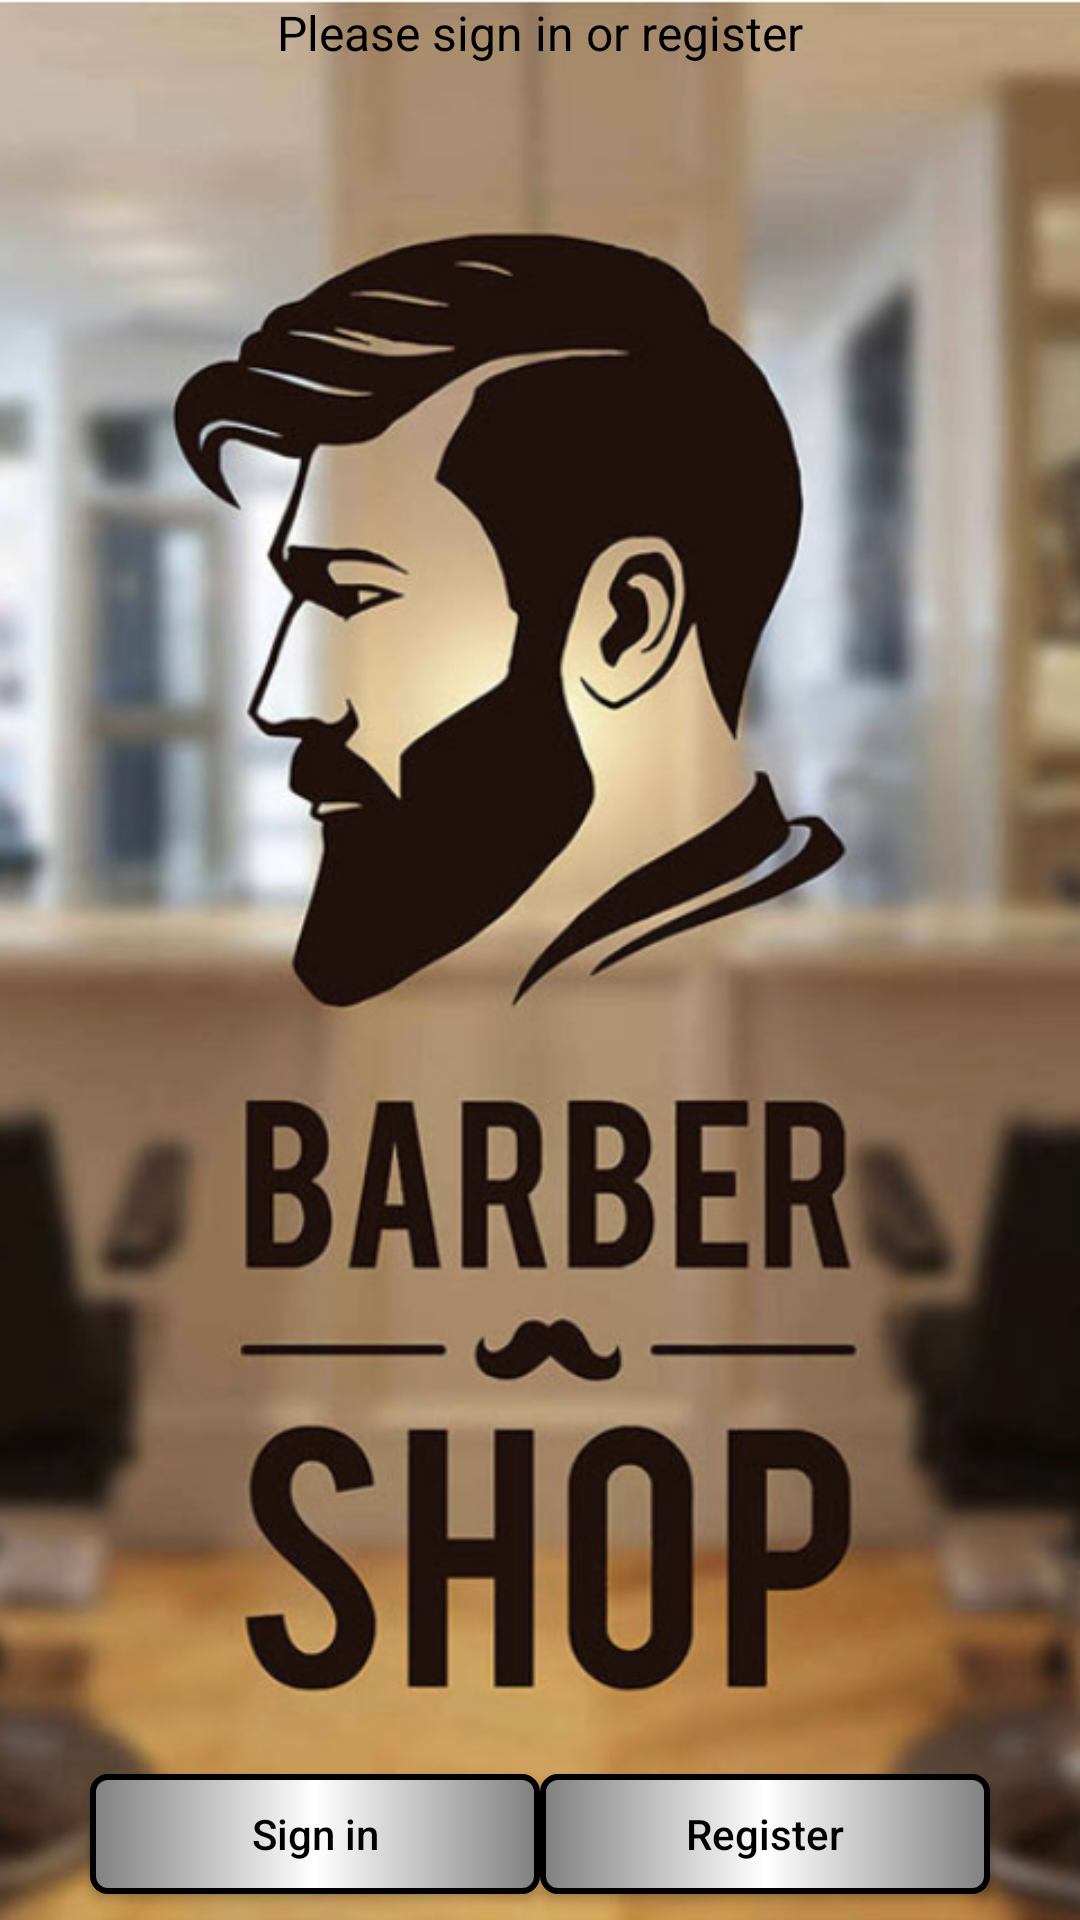

Write the Android layout XML for this screen, with the resource values it uses.
<!-- AndroidManifest.xml: application theme Theme.BaeberApp -->
<!-- res/layout/fragment__main.xml -->
<?xml version="1.0" encoding="utf-8"?>
<LinearLayout xmlns:android="http://schemas.android.com/apk/res/android"
    xmlns:app="http://schemas.android.com/apk/res-auto"
    xmlns:tools="http://schemas.android.com/tools"
    android:layout_width="match_parent"
    android:layout_height="match_parent"
    android:background="@drawable/img"
    android:orientation="vertical"
    android:layoutDirection="ltr"
    tools:context=".Fragment_Main">

    

    <TextView
        android:id="@+id/textView"
        android:layout_width="wrap_content"
        android:layout_height="wrap_content"
        android:layout_gravity="center"
        android:layout_weight="1"
        android:text="Please sign in or register"
        android:textAllCaps="false"
        android:textColor="#000000"
        android:textSize="16sp" />

    <LinearLayout
        android:layout_width="match_parent"
        android:layout_height="46dp"
        android:layout_weight="0.02"
        android:gravity="center"
        android:orientation="horizontal">

        <Button
            android:id="@+id/button_main_signin"
            android:layout_width="150dp"
            android:layout_height="40dp"
            android:layout_gravity="center"
            android:layout_weight="0"
            android:background="@drawable/gradient_bg_middle"
            android:gravity="center"
            android:insetLeft="15dp"
            android:insetTop="0dp"
            android:insetRight="10dp"
            android:insetBottom="10dp"
            android:text="Sign in"
            android:textAllCaps="false"
            android:textColor="#000000"
            app:cornerRadius="100dp"
            app:strokeColor="@color/black"
            app:strokeWidth="2dp" />

        <Button
            android:id="@+id/button_main_register"
            android:layout_width="150dp"
            android:layout_height="40dp"
            android:layout_gravity="center"
            android:layout_weight="0"
            android:background="@drawable/gradient_bg_middle"
            android:gravity="center"
            android:insetLeft="10dp"
            android:insetTop="0dp"
            android:insetRight="15dp"
            android:insetBottom="10dp"
            android:text="Register"
            android:textAllCaps="false"
            android:textColor="#000000"
            app:cornerRadius="100dp"
            app:strokeColor="@color/black"
            app:strokeWidth="2dp" />
    </LinearLayout>

</LinearLayout>
<!-- resources referenced by this layout -->
<resources>
  <color name="black">#FF000000</color>
  <!-- drawable gradient_bg_middle (drawable) -->
  <?xml version="1.0" encoding="utf-8"?>
  <shape xmlns:android="http://schemas.android.com/apk/res/android">
      <gradient android:startColor="#808080"
          android:centerColor="#FFFFFF"
          android:endColor="#808080"
          android:angle="0" />
  
  
      <stroke android:width="2dp"
              android:color="@color/black" />
  
  
      <corners android:radius="5dp"/>
  
  </shape>
  <!-- drawable img: png bitmap (drawable-v24, 631244 bytes) -->
  <style name="Theme.BaeberApp" parent="Theme.AppCompat.Light.NoActionBar">
          
          <item name="colorPrimary">#7A4900</item>
          <item name="colorPrimaryVariant">#AA6B0E</item>
          <item name="colorOnPrimary">@color/white</item>
          
          <item name="colorSecondary">#EDB869</item>
          <item name="colorSecondaryVariant">#9E6E28</item>
          <item name="colorOnSecondary">@color/black</item>
          
          <item name="android:statusBarColor" tools:targetApi="l">?attr/colorPrimaryVariant</item>
          
  
      </style>
  <color name="white">#FFFFFFFF</color>
</resources>
